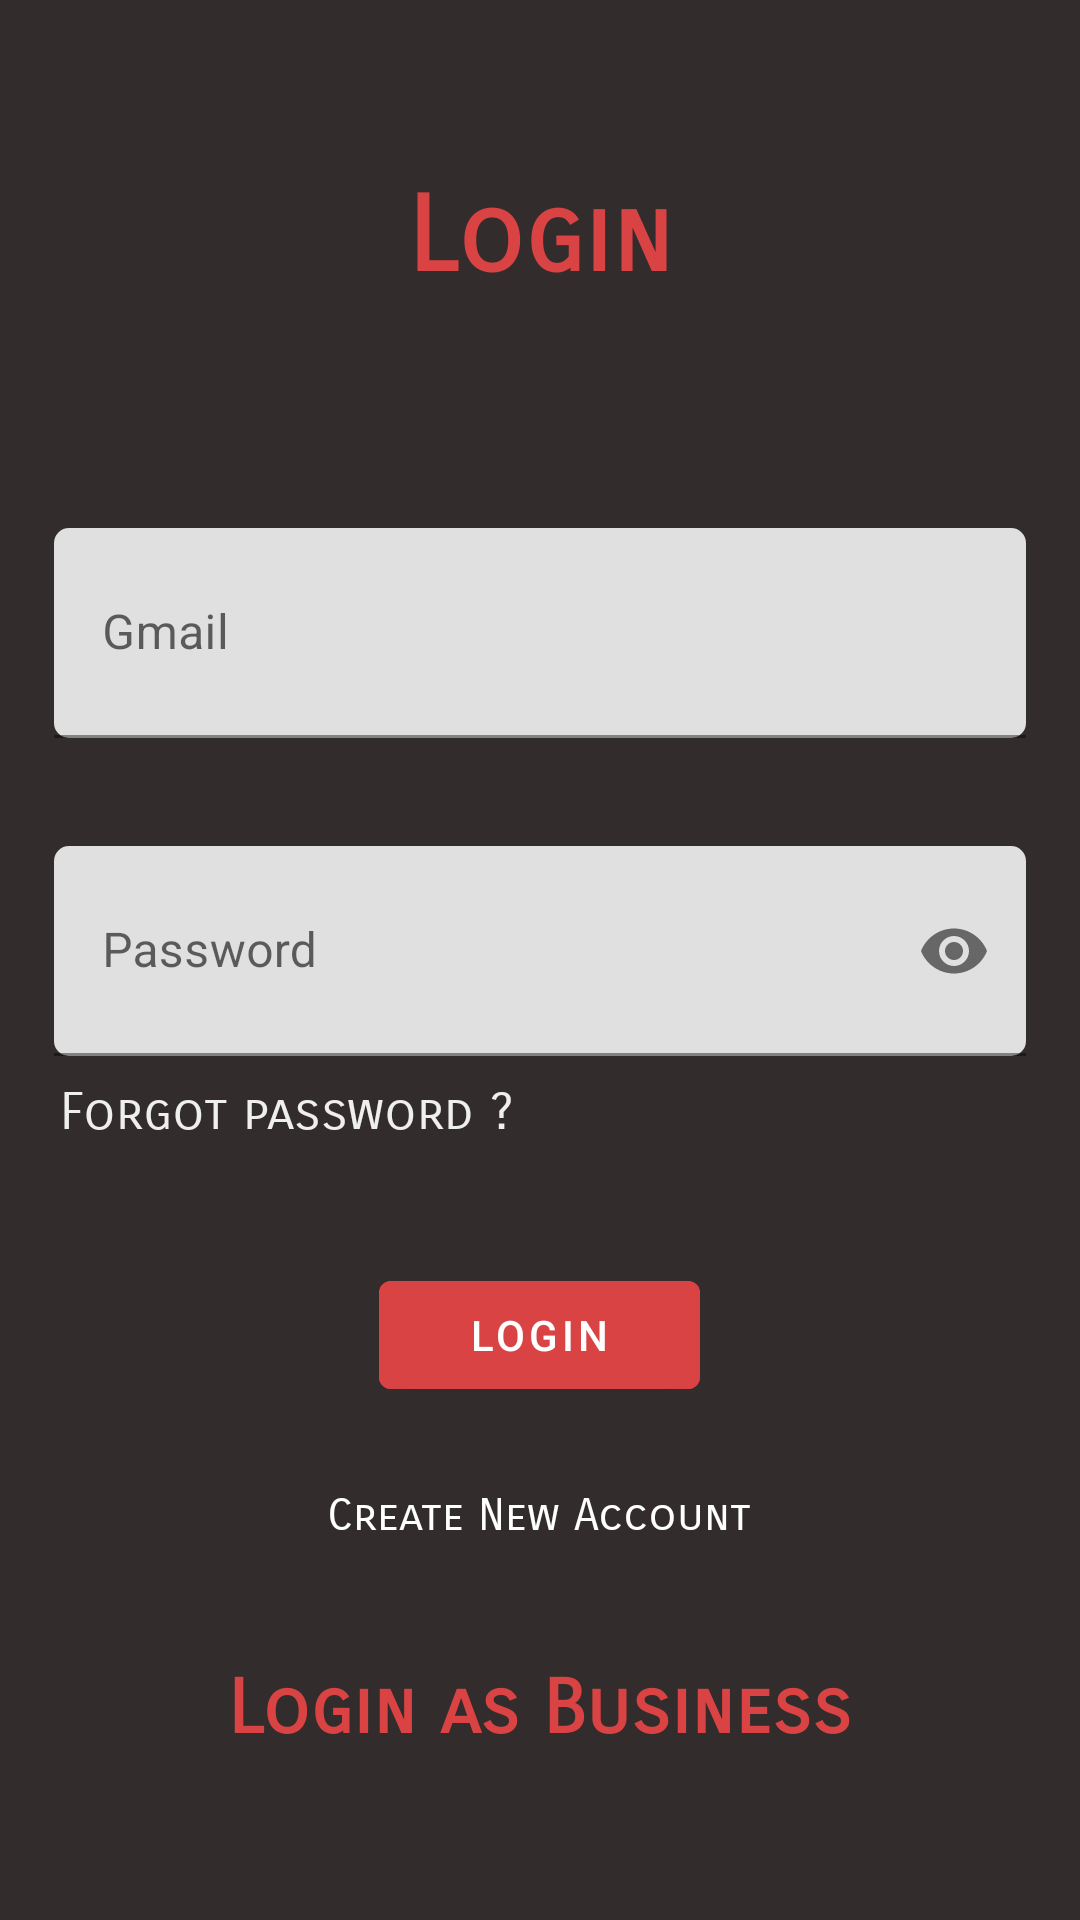

Reconstruct the res/layout file that produces this screen, plus the resources it refers to.
<!-- AndroidManifest.xml: application theme Theme.Appointment -->
<!-- res/layout/activity_login.xml -->
<?xml version="1.0" encoding="utf-8"?>
<ScrollView xmlns:android="http://schemas.android.com/apk/res/android"
xmlns:app="http://schemas.android.com/apk/res-auto"
xmlns:tools="http://schemas.android.com/tools"
android:layout_width="match_parent"
android:layout_height="match_parent"
tools:context=".LoginActivity"
android:background="@color/bgc"
    >

    <RelativeLayout
        android:layout_width="match_parent"
        android:layout_height="wrap_content">

        <TextView
            android:id="@+id/sign_in"
            android:layout_width="match_parent"
            android:layout_height="wrap_content"
            android:layout_marginStart="58dp"
            android:layout_marginTop="58dp"
            android:layout_marginEnd="58dp"
            android:layout_marginBottom="58dp"
            android:fontFamily="sans-serif-smallcaps"
            android:gravity="center"
            android:text="@string/login"
            android:textColor="@color/red_700"
            android:textSize="35sp"
            android:textStyle="bold" />

        <com.google.android.material.textfield.TextInputLayout
            android:id="@+id/gmail"
            android:layout_width="match_parent"
            android:layout_height="wrap_content"
            android:layout_below="@id/sign_in"
            android:layout_marginStart="18dp"
            android:layout_marginTop="18dp"
            android:layout_marginEnd="18dp"
            android:layout_marginBottom="18dp"
            app:boxCornerRadiusBottomEnd="5dp"
            app:boxCornerRadiusBottomStart="5dp"
            app:boxCornerRadiusTopEnd="5dp"
            app:boxCornerRadiusTopStart="5dp">
            <com.google.android.material.textfield.TextInputEditText
                android:id="@+id/gmail_id"
                android:layout_width="match_parent"
                android:layout_height="70dp"
                android:hint="Gmail"
                android:textColorHint="@color/white"
                android:textColor="@color/black"
                android:textSize="16sp"
                >

            </com.google.android.material.textfield.TextInputEditText>
        </com.google.android.material.textfield.TextInputLayout>


        <com.google.android.material.textfield.TextInputLayout
            android:id="@id/password"
            android:layout_width="match_parent"
            android:layout_height="wrap_content"
            android:layout_below="@id/gmail"
            android:layout_marginStart="18dp"
            android:layout_marginTop="18dp"
            android:layout_marginEnd="18dp"
            android:layout_marginBottom="18dp"
            app:passwordToggleEnabled="true"
            app:boxCornerRadiusBottomEnd="5dp"
            app:boxCornerRadiusBottomStart="5dp"
            app:boxCornerRadiusTopEnd="5dp"
            app:boxCornerRadiusTopStart="5dp"
            >
            <com.google.android.material.textfield.TextInputEditText
                android:id="@+id/pass_id"
                android:layout_width="match_parent"
                android:layout_height="70dp"
                android:hint="Password"
                android:textColorHint="@color/white"
                android:textColor="@color/black"
                android:textSize="16sp"
                android:inputType="textPassword"
                >

            </com.google.android.material.textfield.TextInputEditText>
        </com.google.android.material.textfield.TextInputLayout>

        <com.google.android.material.button.MaterialButton
            android:id="@+id/login_btn"
            android:layout_width="wrap_content"
            android:layout_height="wrap_content"
            android:layout_below="@id/forgot_pass"
            android:layout_centerHorizontal="true"
            android:paddingStart="30dp"
            android:paddingEnd="30dp"
            android:layout_marginStart="20dp"
            android:layout_marginTop="20sp"
            android:layout_marginEnd="20dp"
            android:layout_marginBottom="20dp"
            android:backgroundTint="#DA4343"
            android:text="@string/login" />

        <TextView
            android:id="@+id/forgot_pass"
            android:layout_width="wrap_content"
            android:layout_height="wrap_content"
            android:layout_below="@+id/password"
            android:layout_marginTop="-10dp"
            android:layout_marginStart="20dp"
            android:layout_marginEnd="20dp"
            android:layout_marginBottom="20dp"
            android:text="@string/forgot_password"
            android:textColor="#EFEFEF"
            android:fontFamily="sans-serif-smallcaps"
            android:textSize="17sp"/>

        <TextView
            android:id="@+id/createAc"
            android:layout_width="wrap_content"
            android:layout_height="wrap_content"
            android:layout_below="@+id/login_btn"
            android:layout_centerHorizontal="true"
            android:layout_marginStart="10dp"
            android:layout_marginTop="7dp"
            android:layout_marginEnd="10dp"
            android:layout_marginBottom="10dp"
            android:fontFamily="sans-serif-smallcaps"
            android:text="@string/create_new_account"
            android:textColor="@color/white"
            android:textSize="15sp"/>
        <TextView
            android:id="@+id/Tvlogin_id"
            android:layout_width="wrap_content"
            android:layout_height="wrap_content"
            android:layout_below="@+id/createAc"
            android:layout_centerHorizontal="true"
            android:layout_marginTop="30dp"
            android:layout_marginBottom="10dp"
            android:fontFamily="sans-serif-smallcaps"
            android:text="Login as Business"
            android:textStyle="bold"
            android:textColor="@color/red_700"
            android:textSize="25dp"/>
    </RelativeLayout>



</ScrollView>
<!-- resources referenced by this layout -->
<resources>
  <color name="bgc">#332C2C</color>
  <color name="black">#FF000000</color>
  <color name="red_700">#DA4343</color>
  <color name="white">#FFFFFFFF</color>
  <string name="create_new_account">Create New Account</string>
  <string name="forgot_password">Forgot password ?</string>
  <string name="login">Login</string>
  <style name="Theme.Appointment" parent="Theme.MaterialComponents.DayNight.NoActionBar">
          
          <item name="colorPrimary">@color/red_700</item>
          <item name="colorPrimaryVariant">@color/red_700</item>
          <item name="colorOnPrimary">@color/white</item>
          
          <item name="colorSecondary">@color/teal_200</item>
          <item name="colorSecondaryVariant">@color/teal_700</item>
          <item name="colorOnSecondary">@color/black</item>
          
          <item name="android:statusBarColor">?attr/colorPrimaryVariant</item>
          
      </style>
  <color name="teal_200">#FF03DAC5</color>
  <color name="teal_700">#FF018786</color>
</resources>
